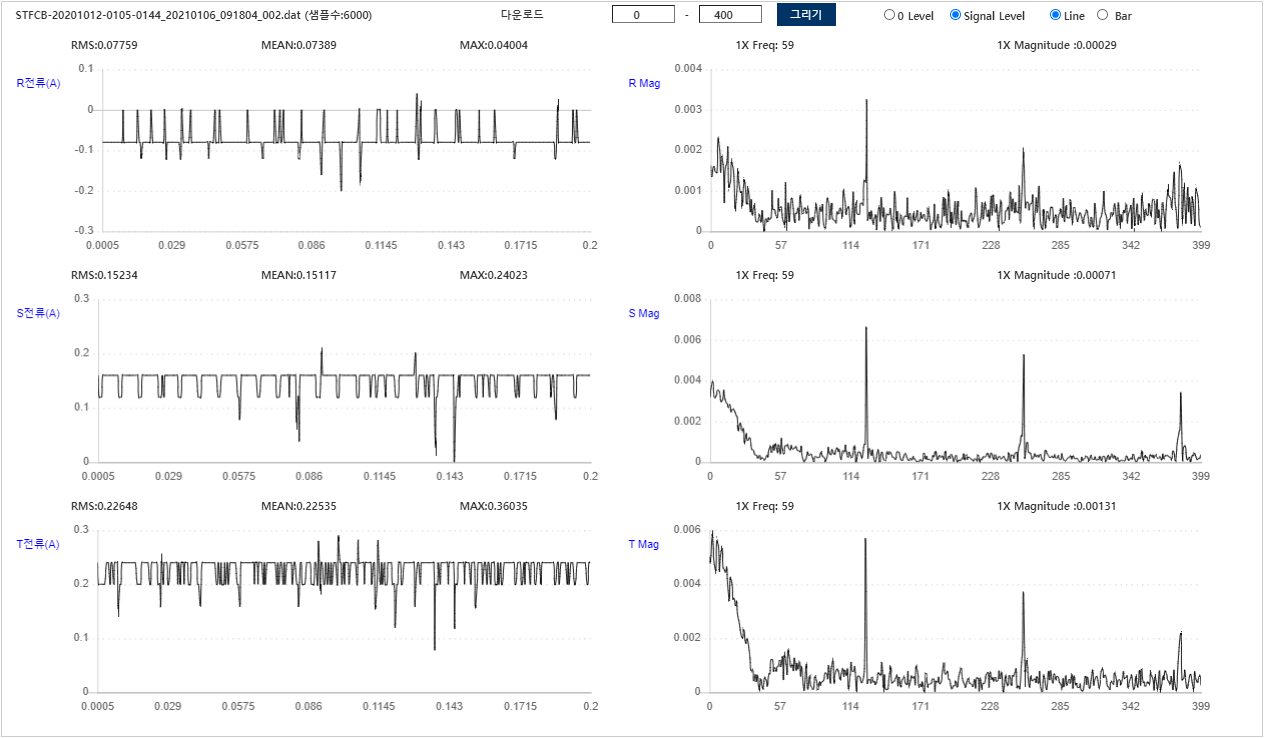

The table this chart was drawn from, first rows:
Filename, STFCB-20201012-0105-0144_20210106_091804…
AssetID, 11150003
RPM, 1760
정격전류, 38
사용전류, 29.4
Sample Rate, 1000
RRMS, 0.07759
RMEAN, 0.07389
RMAX, 0.04004
SRMS, 0.1523
SMEAN, 0.1512
SMAX, 0.2402
TRMS, 0.2265
TMEAN, 0.2253
TMAX, 0.3604
-0.08008, 0.1602, 0.2402, 
-0.08008, 0.1201, 0.2002, 
-0.08008, 0.1201, 0.2002, 
-0.08008, 0.1201, 0.2002, 
-0.08008, 0.1602, 0.2002, 
-0.08008, 0.1602, 0.2002, 
-0.08008, 0.1602, 0.2002, 
-0.08008, 0.1602, 0.2402, 
-0.08008, 0.1602, 0.2402, 
-0.08008, 0.1602, 0.2402, 
-0.08008, 0.1602, 0.2002, 
-0.08008, 0.1602, 0.2402, 
-0.08008, 0.1602, 0.2402, 
-0.08008, 0.1602, 0.2002, 
-0.08008, 0.1602, 0.2402, 
-0.08008, 0.1602, 0.2402, 
-0.08008, 0.1602, 0.2402, 
0, 0.1201, 0.1602, 
-0.08008, 0.1201, 0.2002, 
-0.08008, 0.1201, 0.2002, 
-0.08008, 0.1602, 0.2402, 
-0.08008, 0.1602, 0.2402, 
-0.08008, 0.1602, 0.2402, 
-0.08008, 0.1602, 0.2402, 
-0.08008, 0.1602, 0.2402, 
-0.08008, 0.1602, 0.2402, 
-0.08008, 0.1602, 0.2402, 
-0.08008, 0.1602, 0.2402, 
-0.08008, 0.1602, 0.2402, 
0, 0.1602, 0.2402, 
-0.08008, 0.1602, 0.2402, 
-0.08008, 0.1602, 0.2402, 
-0.1201, 0.1602, 0.2002, 
-0.08008, 0.1201, 0.2002, 
-0.08008, 0.1201, 0.2002, 
-0.08008, 0.1201, 0.2002, 
-0.08008, 0.1602, 0.2402, 
-0.08008, 0.1602, 0.2402, 
-0.08008, 0.1602, 0.2402, 
-0.08008, 0.1602, 0.2402, 
0, 0.1602, 0.2402, 
-0.08008, 0.1602, 0.2402, 
-0.08008, 0.1602, 0.2002, 
-0.08008, 0.1602, 0.2002, 
-0.08008, 0.1602, 0.2402, 
-0.08008, 0.1602, 0.2402, 
... 5,954 more rows
